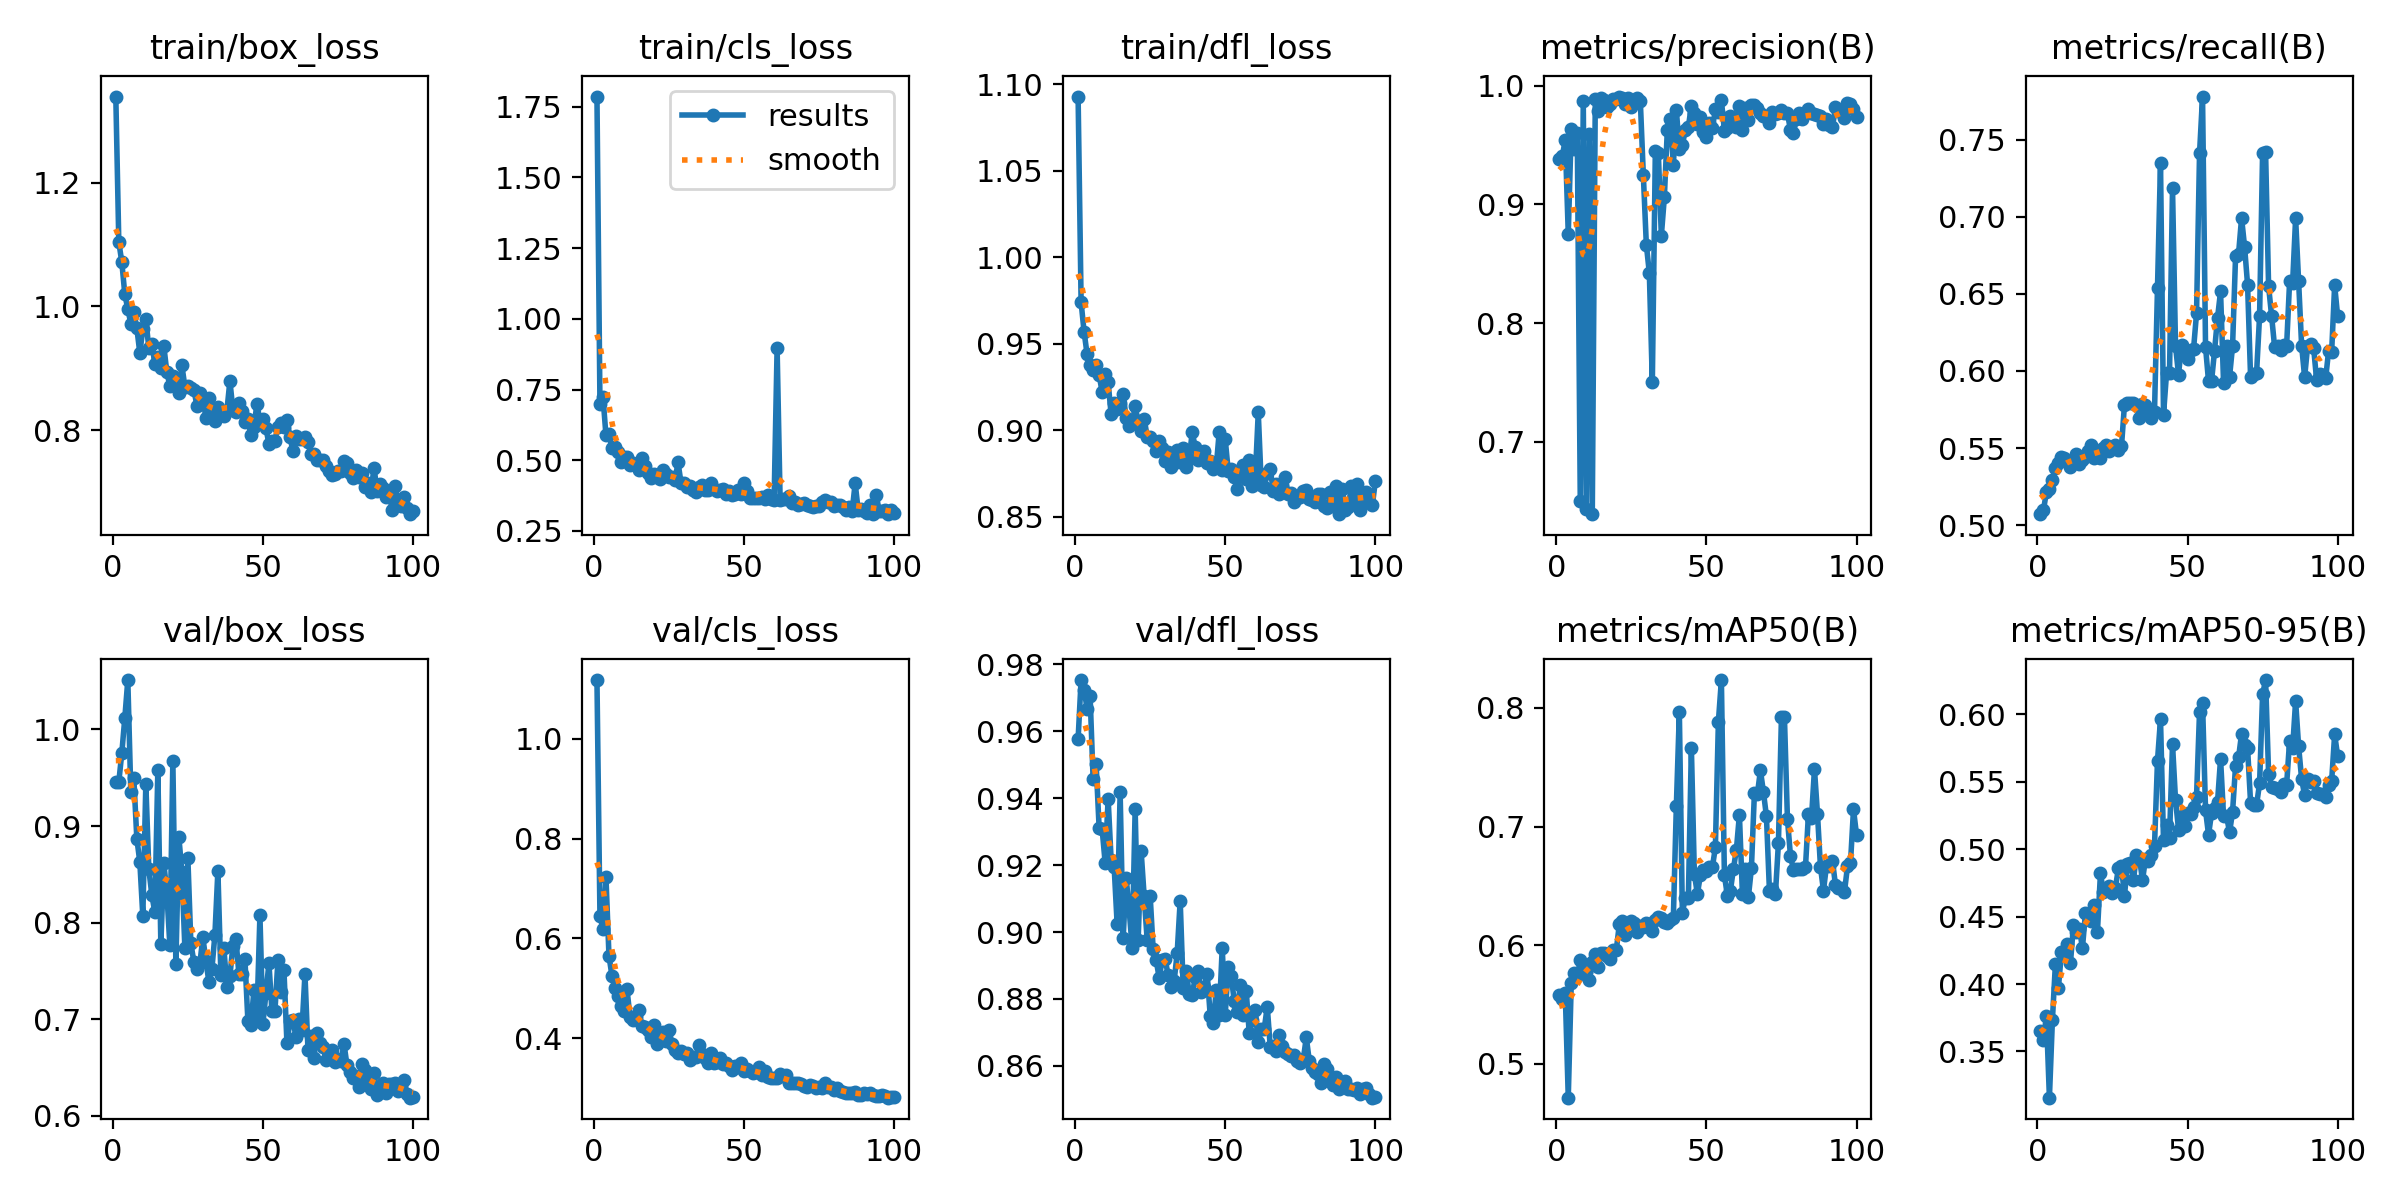

The file beside this chart, header and first rows:
epoch, train/box_loss, train/cls_loss, train/dfl_loss, metrics/precision(B), metrics/recall(B), metrics/mAP50(B), metrics/mAP50-95(B), val/box_loss, val/cls_loss, val/dfl_loss, lr/pg0, lr/pg1, lr/pg2
1, 1.339, 1.786, 1.093, 0.938, 0.5071, 0.5576, 0.3653, 0.946, 1.118, 0.9577, 0.0004674, 0.0004674, 0.0004674
2, 1.104, 0.6979, 0.9739, 0.9407, 0.5095, 0.5547, 0.3588, 0.9457, 0.645, 0.9753, 0.0009343, 0.0009343, 0.0009343
3, 1.072, 0.725, 0.9567, 0.9543, 0.5214, 0.5596, 0.3763, 0.9757, 0.6186, 0.9724, 0.001392, 0.001392, 0.001392
4, 1.02, 0.5878, 0.9438, 0.8752, 0.5236, 0.4714, 0.3157, 1.012, 0.7233, 0.9667, 0.001387, 0.001387, 0.001387
5, 0.9959, 0.5938, 0.9378, 0.9639, 0.529, 0.5683, 0.3735, 1.051, 0.5652, 0.9705, 0.001387, 0.001387, 0.001387
6, 0.9721, 0.5415, 0.9349, 0.9466, 0.537, 0.5761, 0.4151, 0.9349, 0.5249, 0.9456, 0.001372, 0.001372, 0.001372
7, 0.9909, 0.5471, 0.9376, 0.9599, 0.5402, 0.5738, 0.3972, 0.9493, 0.5004, 0.9502, 0.001358, 0.001358, 0.001358
8, 0.965, 0.5301, 0.9319, 0.6497, 0.5443, 0.5871, 0.4235, 0.8871, 0.4842, 0.9312, 0.001344, 0.001344, 0.001344
9, 0.9248, 0.4938, 0.9221, 0.9873, 0.5439, 0.5792, 0.4214, 0.8627, 0.4654, 0.9308, 0.00133, 0.00133, 0.00133
10, 0.963, 0.5121, 0.9326, 0.6431, 0.5414, 0.5773, 0.4297, 0.8065, 0.455, 0.9208, 0.001316, 0.001316, 0.001316
11, 0.9796, 0.5118, 0.9277, 0.9591, 0.5375, 0.5704, 0.4154, 0.9435, 0.4985, 0.9398, 0.001302, 0.001302, 0.001302
12, 0.9323, 0.4822, 0.9092, 0.6388, 0.5417, 0.5861, 0.4435, 0.855, 0.4436, 0.9215, 0.001288, 0.001288, 0.001288
13, 0.9399, 0.4906, 0.9159, 0.9893, 0.5459, 0.5926, 0.4383, 0.8286, 0.437, 0.9195, 0.001273, 0.001273, 0.001273
14, 0.9072, 0.4821, 0.912, 0.9789, 0.54, 0.5819, 0.4408, 0.8106, 0.4455, 0.9024, 0.001259, 0.001259, 0.001259
15, 0.9184, 0.4657, 0.9159, 0.9895, 0.5426, 0.593, 0.4267, 0.9579, 0.4567, 0.9417, 0.001245, 0.001245, 0.001245
16, 0.9003, 0.5093, 0.9207, 0.9878, 0.5439, 0.5933, 0.4528, 0.7777, 0.424, 0.8981, 0.001231, 0.001231, 0.001231
17, 0.9357, 0.4806, 0.9071, 0.9825, 0.5478, 0.5912, 0.4518, 0.8612, 0.4225, 0.9163, 0.001217, 0.001217, 0.001217
18, 0.8935, 0.4532, 0.9022, 0.9849, 0.5519, 0.5885, 0.4469, 0.831, 0.4163, 0.9068, 0.001203, 0.001203, 0.001203
19, 0.8718, 0.4373, 0.904, 0.9888, 0.5434, 0.5961, 0.4584, 0.7764, 0.4031, 0.8953, 0.001189, 0.001189, 0.001189
20, 0.888, 0.4523, 0.9137, 0.9889, 0.5454, 0.5959, 0.4389, 0.9676, 0.4271, 0.9367, 0.001174, 0.001174, 0.001174
21, 0.8757, 0.4412, 0.9051, 0.991, 0.5436, 0.6175, 0.4822, 0.7572, 0.3879, 0.8977, 0.00116, 0.00116, 0.00116
22, 0.8606, 0.4342, 0.8996, 0.99, 0.5499, 0.6207, 0.468, 0.8886, 0.4056, 0.9241, 0.001146, 0.001146, 0.001146
23, 0.9048, 0.4657, 0.9067, 0.9851, 0.5523, 0.6088, 0.4701, 0.8528, 0.4121, 0.9107, 0.001132, 0.001132, 0.001132
24, 0.8705, 0.4503, 0.8963, 0.9901, 0.5482, 0.6187, 0.4727, 0.7739, 0.3954, 0.8977, 0.001118, 0.001118, 0.001118
25, 0.8713, 0.4417, 0.8961, 0.9823, 0.551, 0.6204, 0.4672, 0.8665, 0.4163, 0.9108, 0.001104, 0.001104, 0.001104
26, 0.8677, 0.44, 0.894, 0.9873, 0.5519, 0.6185, 0.4716, 0.7786, 0.3889, 0.8948, 0.001089, 0.001089, 0.001089
27, 0.8656, 0.4292, 0.888, 0.9901, 0.5491, 0.6111, 0.4862, 0.7593, 0.3762, 0.8916, 0.001075, 0.001075, 0.001075
28, 0.8396, 0.492, 0.894, 0.9873, 0.5511, 0.616, 0.4873, 0.7523, 0.3697, 0.8863, 0.001061, 0.001061, 0.001061
29, 0.8595, 0.4199, 0.8897, 0.925, 0.5782, 0.6156, 0.4655, 0.7578, 0.3736, 0.8915, 0.001047, 0.001047, 0.001047
30, 0.8514, 0.4189, 0.8822, 0.8662, 0.5793, 0.619, 0.4891, 0.7848, 0.3692, 0.8919, 0.001033, 0.001033, 0.001033
31, 0.8202, 0.4036, 0.8874, 0.8423, 0.5792, 0.6178, 0.4898, 0.7604, 0.3708, 0.8871, 0.001019, 0.001019, 0.001019
32, 0.8526, 0.4096, 0.8785, 0.7499, 0.5792, 0.612, 0.4775, 0.7388, 0.3563, 0.8836, 0.001005, 0.001005, 0.001005
33, 0.8292, 0.3937, 0.8812, 0.945, 0.5782, 0.6209, 0.4958, 0.7518, 0.3615, 0.8854, 0.0009904, 0.0009904, 0.0009904
34, 0.814, 0.3867, 0.8887, 0.9432, 0.5696, 0.624, 0.4935, 0.787, 0.3629, 0.8938, 0.0009763, 0.0009763, 0.0009763
35, 0.838, 0.4038, 0.8815, 0.8737, 0.5784, 0.6233, 0.4769, 0.8538, 0.3857, 0.9094, 0.0009622, 0.0009622, 0.0009622
36, 0.8307, 0.4118, 0.8896, 0.906, 0.5777, 0.6194, 0.4929, 0.7457, 0.3675, 0.8833, 0.000948, 0.000948, 0.000948
37, 0.8234, 0.393, 0.8787, 0.9632, 0.5725, 0.6185, 0.4911, 0.7732, 0.3605, 0.8885, 0.0009338, 0.0009338, 0.0009338
38, 0.8311, 0.3949, 0.8835, 0.9725, 0.5697, 0.6214, 0.4961, 0.7333, 0.3495, 0.8814, 0.0009197, 0.0009197, 0.0009197
39, 0.8796, 0.4186, 0.8988, 0.9332, 0.5735, 0.6232, 0.5025, 0.7445, 0.3711, 0.8811, 0.0009056, 0.0009056, 0.0009056
40, 0.8327, 0.398, 0.8903, 0.9796, 0.6542, 0.7174, 0.5658, 0.776, 0.3513, 0.8865, 0.0008914, 0.0008914, 0.0008914
41, 0.8291, 0.3909, 0.8828, 0.9465, 0.7352, 0.7963, 0.5965, 0.7831, 0.3524, 0.8884, 0.0008773, 0.0008773, 0.0008773
42, 0.8433, 0.3952, 0.8847, 0.95, 0.5716, 0.6272, 0.5067, 0.7466, 0.3595, 0.8822, 0.0008631, 0.0008631, 0.0008631
43, 0.8304, 0.3981, 0.8881, 0.963, 0.5984, 0.6401, 0.518, 0.7467, 0.3493, 0.8836, 0.000849, 0.000849, 0.000849
44, 0.8132, 0.3801, 0.881, 0.9654, 0.5985, 0.6396, 0.5086, 0.7623, 0.3495, 0.8874, 0.0008348, 0.0008348, 0.0008348
45, 0.8178, 0.3927, 0.8822, 0.9832, 0.7186, 0.7666, 0.5778, 0.6977, 0.3442, 0.8751, 0.0008207, 0.0008207, 0.0008207
46, 0.7918, 0.3777, 0.8775, 0.9769, 0.6164, 0.6601, 0.5367, 0.694, 0.3372, 0.8727, 0.0008065, 0.0008065, 0.0008065
47, 0.8056, 0.3805, 0.8786, 0.9677, 0.5977, 0.6431, 0.5146, 0.7298, 0.3447, 0.8826, 0.0007924, 0.0007924, 0.0007924
48, 0.8421, 0.3963, 0.8991, 0.9735, 0.6169, 0.6588, 0.525, 0.7033, 0.3433, 0.8753, 0.0007782, 0.0007782, 0.0007782
49, 0.8155, 0.3807, 0.877, 0.9616, 0.6121, 0.6632, 0.5172, 0.8075, 0.3508, 0.8953, 0.0007641, 0.0007641, 0.0007641
50, 0.8175, 0.4195, 0.8947, 0.9569, 0.6079, 0.6623, 0.5272, 0.6952, 0.3345, 0.8753, 0.0007499, 0.0007499, 0.0007499
51, 0.8039, 0.3899, 0.8766, 0.9687, 0.6136, 0.666, 0.5264, 0.7266, 0.3389, 0.8895, 0.0007358, 0.0007358, 0.0007358
52, 0.7769, 0.3657, 0.8773, 0.9644, 0.6141, 0.6657, 0.5316, 0.7581, 0.3346, 0.8869, 0.0007216, 0.0007216, 0.0007216
53, 0.7827, 0.366, 0.8728, 0.9802, 0.6373, 0.6825, 0.5389, 0.7081, 0.3295, 0.8793, 0.0007075, 0.0007075, 0.0007075
54, 0.7831, 0.3647, 0.8659, 0.9781, 0.7413, 0.7884, 0.6018, 0.7086, 0.3329, 0.8762, 0.0006934, 0.0006934, 0.0006934
55, 0.8058, 0.3681, 0.8767, 0.9878, 0.778, 0.8235, 0.6085, 0.7611, 0.3418, 0.8841, 0.0006792, 0.0006792, 0.0006792
56, 0.8109, 0.3684, 0.8801, 0.9623, 0.6154, 0.659, 0.5288, 0.7285, 0.3261, 0.8752, 0.0006651, 0.0006651, 0.0006651
57, 0.8046, 0.3614, 0.872, 0.9641, 0.5933, 0.6418, 0.5108, 0.7509, 0.3338, 0.8823, 0.0006509, 0.0006509, 0.0006509
58, 0.8167, 0.377, 0.8829, 0.9743, 0.5934, 0.6459, 0.5267, 0.6749, 0.3231, 0.8698, 0.0006368, 0.0006368, 0.0006368
59, 0.7886, 0.3642, 0.868, 0.9715, 0.6132, 0.6641, 0.5305, 0.698, 0.3203, 0.8736, 0.0006226, 0.0006226, 0.0006226
60, 0.766, 0.3588, 0.8724, 0.9654, 0.6346, 0.6805, 0.5352, 0.6986, 0.3214, 0.8766, 0.0006085, 0.0006085, 0.0006085
... 40 more rows
